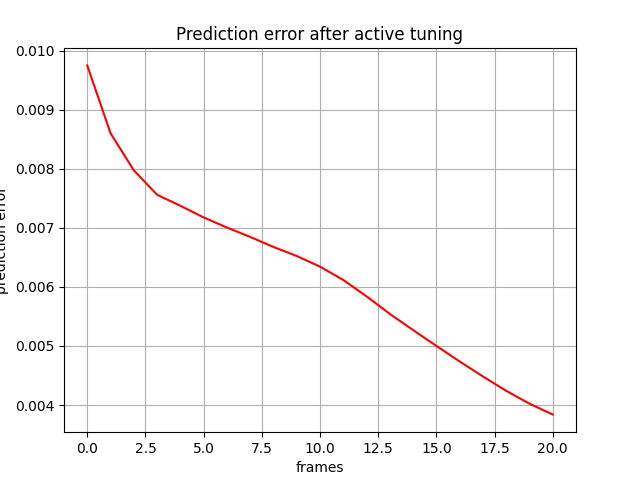

Values plotted in this chart, from the file beside it:
, 0
0, 0.009748
1, 0.0086
2, 0.007973
3, 0.007559
4, 0.007372
5, 0.007176
6, 0.007004
7, 0.006845
8, 0.006675
9, 0.006522
10, 0.006342
11, 0.006116
12, 0.00584
13, 0.005542
14, 0.005269
15, 0.005
16, 0.004737
17, 0.004483
18, 0.00424
19, 0.004022
20, 0.003839
